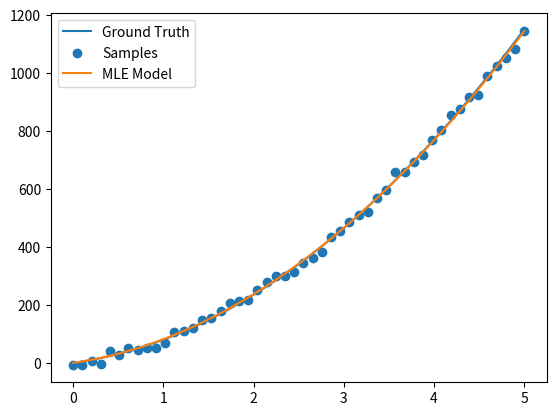

Python code for this plot:
import numpy as np
import matplotlib.pyplot as plt
from scipy.optimize import minimize
from scipy import stats
from math import pi
# np.random.seed(0)
def main():

    N = 50
    t = np.linspace(0,5,N)

    # params = np.array([2, 18, 2, 4])
    bnds = [[0, 100], [0, 100], [0, 20]] # [a,b,c=0,sig]
    params = np.array([np.random.choice(np.linspace(bnds[0][0]+1,bnds[0][1],20)),
                       np.random.choice(np.linspace(bnds[1][0]+1,bnds[1][1],20)),
                       np.random.choice(np.linspace(bnds[2][0]+1,bnds[2][1],20)),
                       # np.random.choice(np.linspace(bnds[3][0]+1,bnds[3][1],20))
                       ])


    # Sine function ===========
    # params = np.array([ pi/8,  pi/4, 1.0, 0.5]) #[freq,phase,amp,noise]
    # params = np.array([ pi,  pi/4, 1.22, 0.1]) #[freq,phase,amp,noise]
    # bnds = [[0, pi], [0, 2 * pi], [0, 5], [0, 2]]
    yGT  = sample_model(params,t,noise=False)
    yobs = sample_model(params,t)
    plt.plot(t,yGT,label='Ground Truth')
    plt.scatter(t,yobs,label='Samples')
    # plt.show()

    MLE = MLE_example(nx=3)
    MLE.bnds = bnds
    params_star = MLE.run(t,yobs,
                          guess=None,#params,
                          ground_truth = params)
    ystar = sample_model(params_star, t,noise=False)

    plt.plot(t,ystar, label='MLE Model')
    # plt.scatter(np.arange(N), ystar_samples, label='MLE Samples')

    # print(f'x0={params}')
    # print(f'x*={params_star}')
    plt.legend()
    plt.show()
def sample_model(params,t,noise=True):
    y = params[0]*np.power(t,2) + params[1]*t # model
    e = np.random.normal(0, params[-1], len(t)) if noise else 0  # Noise
    return y + e

class MLE_example():
    def __init__(self,nx):
        self.nparams = nx
        self.cons = [{ 'type': 'ineq', 'fun': lambda params: params[0]-0.01},
                     { 'type': 'ineq', 'fun': lambda params: params[1]-0.01},
                     {'type': 'ineq', 'fun': lambda params: params[2]-0.01},
                     # {'type': 'ineq', 'fun': lambda params: params[3]-0.01},
                     ]

        # self.bnds = [[0,pi],[0,2*pi],[0,5],[0,2]]
        self.bnds = []
        # self._def_guess = [np.random.choice(
        #     np.linspace(self.bnds[ip][0], self.bnds[ip][1], 20))
        #     for ip in  range(self.nparams)]


        # self.solver = 'L-BFGS-B'
        # self.solver = 'BFGS'
        self.solver = 'SLSQP'

        # self.solver = 'Nelder-Mead'
        self.samples = []
        self.x_star = []

    def c_sig(self,parameters):
        sigma = parameters[3]
        return sigma
    def objective(self,parameters,t,y_obs):
        y_exp = sample_model(parameters,t,noise=False)
        #std_dev = np.std(y_obs-y_exp)
        std_dev = parameters[-1]
        neg_LL = - np.sum(stats.norm.logpdf(y_obs,y_exp,std_dev))
        # negLL = - np.sum(np.log(stats.norm.pdf(y_obs-y_exp, loc=0, scale=sigma)))
        return neg_LL


    def run(self,t,yobs,guess=None,ground_truth=None):
        # self._def_guess = [np.random.choice(
        #     np.linspace(self.bnds[ip][0], self.bnds[ip][1], 20))
        #     for ip in range(self.nparams)]
        self._def_guess = [np.mean(self.bnds[ip]) for ip in range(self.nparams)]
        guess = self._def_guess if guess is None else guess

        N = yobs.size

        # self.guess = np.array([pi/4,pi/4,1,1])
        print(f'Running MLE:')
        print(f'\t| N samples = {N}')
        print(f'\t| Guess     = {np.round(guess, 2)}')
        if ground_truth is not None: print(f'\t| Truth     = {np.round(ground_truth, 2)}')



        self.samples = np.array(yobs)
        result = minimize(self.objective, guess,
                          constraints=self.cons,
                          args=(t,self.samples,),
                          tol = 1e-10,
                          bounds=self.bnds,
                          method=self.solver,
                          # options={'disp':True}
                          )
        self.x_star = result['x']

        print(f'\t| Recovered = {np.round(self.x_star,2)}')
        if ground_truth is not None:  print(f'\t| %Error    = {np.round(100*(ground_truth - self.x_star)/ground_truth, 2)}')
        return self.x_star

if __name__ == "__main__":
    main()
